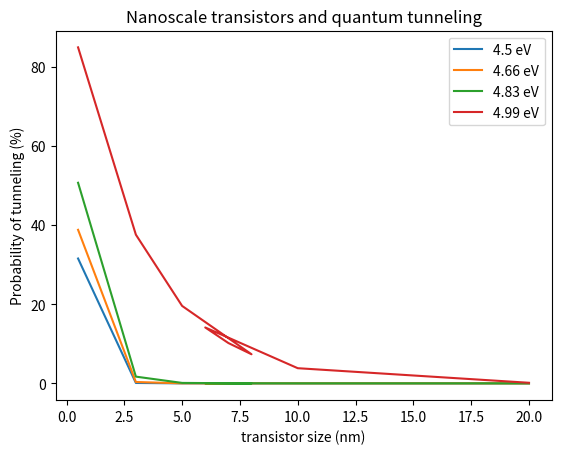

Generate this figure with matplotlib:
import pandas as pd
import matplotlib.pyplot as plt
import numpy as np
from scipy.constants import nano, Planck, electron_mass, electron_volt

# transistor data from the book
transistor_dataframe = pd.DataFrame({'Year': [1995, 2001, 2010, 2014, 2019, 2021, 2025, 2030],
                                     'Size (nm)': [20, 10, 6, 7, 8, 5, 3, 0.5]})


def engel_prob(E=4.5, V=5, N=1):
    """
    Set ups the probability function for quantum tunneling with:
    Barrier potential in eV
    Kinetic energy in eV
    """
    def aux(trans_thickness):
        a = trans_thickness*nano
        probability_wave_function = np.exp(-4*a * (N / Planck) * np.sqrt(
            2*electron_mass*(V-E)*electron_volt))
        return probability_wave_function

    return aux


# go through different kinetic energies
Kinetic_energies = np.linspace(4.5, 4.99, 4)
list_probabilities = []
KE_labels = []

for KE in Kinetic_energies:
    probability_function = engel_prob(KE)
    probability_vector = probability_function(
        transistor_dataframe.iloc[:, 1].values)*100
    list_probabilities.append(probability_vector)
    KE_labels.append(str(round(KE, 2)) + ' eV')

# turn probabilities into dataframe
probabilities_dataframe = pd.DataFrame(
    list_probabilities).transpose()
probabilities_dataframe.columns = KE_labels

# Set up final data frame
data = pd.concat([transistor_dataframe, probabilities_dataframe], axis=1)
data.set_index('Size (nm)', inplace=True)

# plot
data.iloc[:, 1:].plot()
plt.xlabel('transistor size (nm)')
plt.ylabel('Probability of tunneling (%)')
plt.title('Nanoscale transistors and quantum tunneling')
plt.show()
